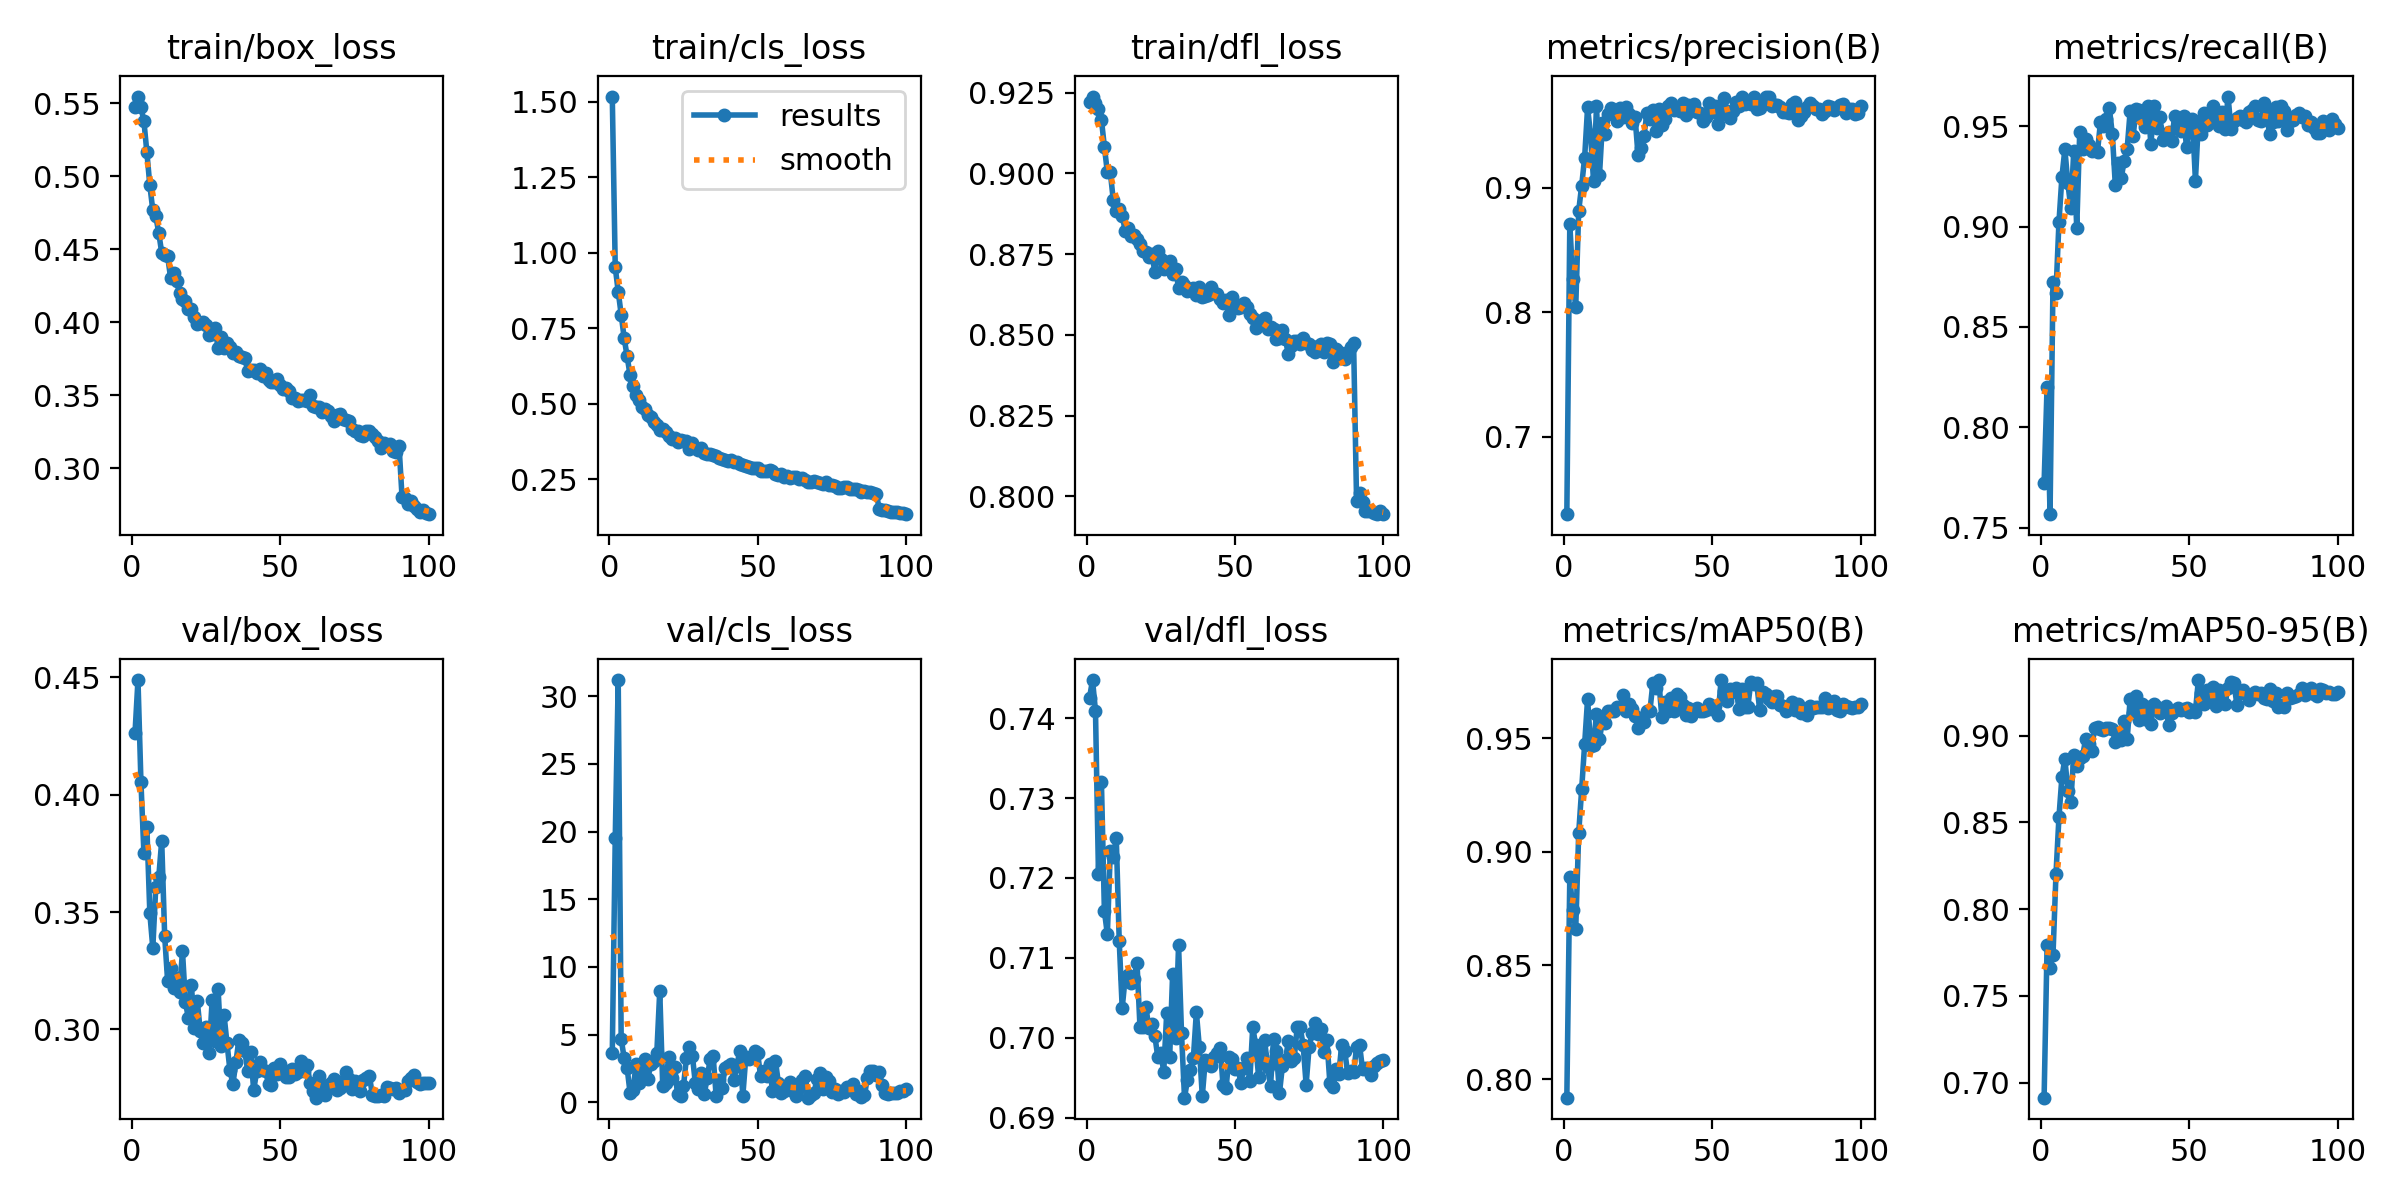

Data behind this chart, as committed beside it:
epoch, time, train/box_loss, train/cls_loss, train/dfl_loss, metrics/precision(B), metrics/recall(B), metrics/mAP50(B), metrics/mAP50-95(B), val/box_loss, val/cls_loss, val/dfl_loss, lr/pg0, lr/pg1, lr/pg2
1, 149.5, 0.5475, 1.517, 0.9221, 0.6377, 0.7722, 0.7918, 0.6913, 0.4262, 3.638, 0.7426, 0.0004154, 0.0004154, 0.0004154
2, 266.9, 0.5547, 0.9514, 0.9238, 0.8708, 0.8203, 0.8889, 0.7791, 0.4488, 19.53, 0.7448, 0.0008238, 0.0008238, 0.0008238
3, 385.5, 0.5472, 0.8713, 0.9219, 0.8268, 0.7567, 0.8742, 0.7659, 0.4054, 31.2, 0.7409, 0.001224, 0.001224, 0.001224
4, 503.7, 0.5379, 0.7953, 0.92, 0.8044, 0.8723, 0.8661, 0.7737, 0.3751, 4.666, 0.7206, 0.001213, 0.001213, 0.001213
5, 620.6, 0.5164, 0.7182, 0.9166, 0.8816, 0.8671, 0.9082, 0.8201, 0.3862, 3.288, 0.732, 0.0012, 0.0012, 0.0012
6, 737.5, 0.4938, 0.6568, 0.9083, 0.9019, 0.9021, 0.9275, 0.8529, 0.3494, 2.54, 0.7159, 0.001188, 0.001188, 0.001188
7, 855.1, 0.4767, 0.5947, 0.9003, 0.9244, 0.9247, 0.9473, 0.8761, 0.3347, 0.6869, 0.713, 0.001176, 0.001176, 0.001176
8, 970.1, 0.4727, 0.5605, 0.9004, 0.9648, 0.9386, 0.9672, 0.8867, 0.3606, 0.876, 0.7234, 0.001163, 0.001163, 0.001163
9, 1086, 0.4613, 0.5297, 0.8917, 0.9426, 0.9216, 0.9467, 0.8683, 0.3648, 2.803, 0.7227, 0.001151, 0.001151, 0.001151
10, 1203, 0.4476, 0.5116, 0.8883, 0.9059, 0.9095, 0.9469, 0.862, 0.3803, 1.388, 0.7251, 0.001139, 0.001139, 0.001139
11, 1319, 0.4463, 0.4908, 0.8891, 0.9657, 0.9376, 0.9607, 0.889, 0.3398, 1.905, 0.7121, 0.001126, 0.001126, 0.001126
12, 1436, 0.4451, 0.4837, 0.887, 0.9102, 0.8992, 0.9497, 0.8827, 0.3205, 3.168, 0.7037, 0.001114, 0.001114, 0.001114
13, 1551, 0.4305, 0.4642, 0.8823, 0.9519, 0.947, 0.9572, 0.887, 0.3261, 1.756, 0.7075, 0.001102, 0.001102, 0.001102
14, 1666, 0.4339, 0.4557, 0.883, 0.9434, 0.9387, 0.9568, 0.8884, 0.3177, 2.821, 0.7079, 0.001089, 0.001089, 0.001089
15, 1780, 0.4285, 0.4389, 0.8808, 0.9592, 0.9438, 0.962, 0.8981, 0.3219, 3.064, 0.7069, 0.001077, 0.001077, 0.001077
16, 1896, 0.4202, 0.4296, 0.881, 0.9644, 0.9407, 0.9618, 0.895, 0.316, 3.616, 0.7074, 0.001064, 0.001064, 0.001064
17, 2014, 0.4158, 0.4129, 0.8796, 0.9599, 0.9379, 0.9618, 0.891, 0.3333, 8.221, 0.7093, 0.001052, 0.001052, 0.001052
18, 2129, 0.4143, 0.4178, 0.8782, 0.9542, 0.9384, 0.9637, 0.9047, 0.3115, 1.238, 0.7013, 0.00104, 0.00104, 0.00104
19, 2246, 0.4091, 0.4082, 0.876, 0.9641, 0.9374, 0.9637, 0.9051, 0.3048, 1.39, 0.7014, 0.001027, 0.001027, 0.001027
20, 2366, 0.4092, 0.3934, 0.8756, 0.9569, 0.9522, 0.9687, 0.9039, 0.3191, 3.315, 0.7038, 0.001015, 0.001015, 0.001015
21, 2485, 0.4033, 0.3852, 0.8741, 0.9653, 0.9504, 0.9618, 0.9032, 0.3006, 1.765, 0.7012, 0.001002, 0.001002, 0.001002
22, 2601, 0.3985, 0.3867, 0.8749, 0.9592, 0.9535, 0.9649, 0.9043, 0.312, 2.592, 0.7018, 0.0009901, 0.0009901, 0.0009901
23, 2716, 0.3995, 0.3732, 0.8696, 0.9523, 0.959, 0.9627, 0.9046, 0.2993, 0.5776, 0.7003, 0.0009778, 0.0009778, 0.0009778
24, 2833, 0.3998, 0.3791, 0.876, 0.957, 0.946, 0.9596, 0.9039, 0.2941, 0.4869, 0.6976, 0.0009654, 0.0009654, 0.0009654
25, 2948, 0.3982, 0.3782, 0.8737, 0.9263, 0.9207, 0.9543, 0.8962, 0.3011, 1.203, 0.6981, 0.000953, 0.000953, 0.000953
26, 3065, 0.3912, 0.3763, 0.8703, 0.9319, 0.9317, 0.9586, 0.9006, 0.2902, 3.28, 0.6958, 0.0009406, 0.0009406, 0.0009406
27, 3182, 0.3923, 0.3505, 0.8709, 0.9421, 0.9244, 0.957, 0.8972, 0.3126, 4.05, 0.7031, 0.0009283, 0.0009283, 0.0009283
28, 3297, 0.3957, 0.3716, 0.8728, 0.9599, 0.9327, 0.9617, 0.9087, 0.2951, 3.448, 0.6976, 0.0009159, 0.0009159, 0.0009159
29, 3415, 0.3825, 0.3542, 0.8688, 0.9555, 0.9389, 0.9618, 0.8978, 0.3174, 1.387, 0.708, 0.0009035, 0.0009035, 0.0009035
30, 3530, 0.3899, 0.3487, 0.8705, 0.9624, 0.9575, 0.9742, 0.9212, 0.2929, 0.984, 0.7, 0.0008911, 0.0008911, 0.0008911
31, 3646, 0.3823, 0.3548, 0.8645, 0.9458, 0.945, 0.972, 0.9129, 0.3063, 2.126, 0.7116, 0.0008787, 0.0008787, 0.0008787
32, 3761, 0.3855, 0.3362, 0.8665, 0.9637, 0.9587, 0.9755, 0.9226, 0.2942, 0.6297, 0.7006, 0.0008664, 0.0008664, 0.0008664
33, 3878, 0.3828, 0.3356, 0.8656, 0.9504, 0.9579, 0.9594, 0.9093, 0.2826, 1.79, 0.6925, 0.000854, 0.000854, 0.000854
34, 3993, 0.3789, 0.3338, 0.8638, 0.9556, 0.9536, 0.9659, 0.9185, 0.2768, 3.222, 0.6947, 0.0008416, 0.0008416, 0.0008416
35, 4108, 0.3793, 0.329, 0.8642, 0.966, 0.9499, 0.9617, 0.9094, 0.286, 3.384, 0.696, 0.0008293, 0.0008293, 0.0008293
36, 4223, 0.3766, 0.3258, 0.8646, 0.9687, 0.9603, 0.9675, 0.9168, 0.2955, 0.4998, 0.6975, 0.0008169, 0.0008169, 0.0008169
37, 4337, 0.3762, 0.3222, 0.8622, 0.9626, 0.941, 0.9621, 0.9068, 0.2941, 1.639, 0.7032, 0.0008045, 0.0008045, 0.0008045
38, 4453, 0.3755, 0.3174, 0.8649, 0.9637, 0.9603, 0.9692, 0.9183, 0.2908, 1.069, 0.6988, 0.0007921, 0.0007921, 0.0007921
39, 4568, 0.3664, 0.3141, 0.8619, 0.962, 0.9489, 0.968, 0.9163, 0.2822, 2.502, 0.6927, 0.0007797, 0.0007797, 0.0007797
40, 4685, 0.3671, 0.311, 0.8621, 0.9681, 0.9548, 0.9644, 0.9132, 0.2906, 2.657, 0.6972, 0.0007674, 0.0007674, 0.0007674
41, 4805, 0.3671, 0.3143, 0.8625, 0.9583, 0.943, 0.9602, 0.9143, 0.2741, 2.856, 0.6968, 0.000755, 0.000755, 0.000755
42, 4920, 0.3652, 0.3084, 0.8648, 0.9668, 0.9452, 0.9631, 0.9173, 0.2822, 1.666, 0.6965, 0.0007426, 0.0007426, 0.0007426
43, 5040, 0.3679, 0.3087, 0.8629, 0.9648, 0.9474, 0.9598, 0.9058, 0.2862, 2.714, 0.6976, 0.0007302, 0.0007302, 0.0007302
44, 5158, 0.3632, 0.3016, 0.8628, 0.9674, 0.9428, 0.9617, 0.913, 0.2829, 3.825, 0.6982, 0.0007179, 0.0007179, 0.0007179
45, 5273, 0.3651, 0.2985, 0.8612, 0.9614, 0.9553, 0.9632, 0.9146, 0.2825, 0.4664, 0.6988, 0.0007055, 0.0007055, 0.0007055
46, 5387, 0.3606, 0.2942, 0.8598, 0.9603, 0.9519, 0.9619, 0.9158, 0.2766, 3.319, 0.6941, 0.0006931, 0.0006931, 0.0006931
47, 5502, 0.3589, 0.2906, 0.8609, 0.9536, 0.9479, 0.962, 0.9145, 0.2763, 3.194, 0.6937, 0.0006808, 0.0006808, 0.0006808
48, 5616, 0.3591, 0.2892, 0.8562, 0.9569, 0.9552, 0.9622, 0.9155, 0.2836, 3.317, 0.6976, 0.0006684, 0.0006684, 0.0006684
49, 5728, 0.361, 0.289, 0.8619, 0.9679, 0.9396, 0.9651, 0.9158, 0.2811, 3.778, 0.6973, 0.000656, 0.000656, 0.000656
50, 5841, 0.3573, 0.2892, 0.8596, 0.9611, 0.9487, 0.9628, 0.9138, 0.2854, 3.611, 0.6961, 0.0006436, 0.0006436, 0.0006436
51, 5954, 0.3541, 0.2778, 0.8582, 0.9661, 0.9538, 0.964, 0.9147, 0.2829, 1.917, 0.6963, 0.0006312, 0.0006312, 0.0006312
52, 6069, 0.355, 0.2776, 0.8587, 0.9518, 0.923, 0.9603, 0.9138, 0.2797, 2.31, 0.6944, 0.0006189, 0.0006189, 0.0006189
53, 6183, 0.3526, 0.2792, 0.8598, 0.9606, 0.9522, 0.9755, 0.932, 0.2797, 1.92, 0.6962, 0.0006065, 0.0006065, 0.0006065
54, 6296, 0.3482, 0.2817, 0.8586, 0.9726, 0.9462, 0.9707, 0.9248, 0.283, 2.838, 0.6974, 0.0005941, 0.0005941, 0.0005941
55, 6411, 0.3478, 0.2781, 0.8565, 0.9615, 0.9567, 0.9665, 0.9183, 0.2808, 0.816, 0.6946, 0.0005818, 0.0005818, 0.0005818
56, 6524, 0.3458, 0.2668, 0.8553, 0.9564, 0.9506, 0.9715, 0.926, 0.2821, 3.052, 0.7013, 0.0005694, 0.0005694, 0.0005694
57, 6638, 0.347, 0.2651, 0.852, 0.9616, 0.9556, 0.97, 0.9226, 0.2864, 1.408, 0.6991, 0.000557, 0.000557, 0.000557
58, 6752, 0.3467, 0.2672, 0.8542, 0.969, 0.9601, 0.9722, 0.9283, 0.2821, 0.6514, 0.6951, 0.0005446, 0.0005446, 0.0005446
59, 6867, 0.346, 0.2584, 0.8546, 0.9656, 0.9533, 0.9629, 0.917, 0.2848, 0.8406, 0.6977, 0.0005322, 0.0005322, 0.0005322
60, 6980, 0.35, 0.2612, 0.8554, 0.9735, 0.9504, 0.9715, 0.9266, 0.2774, 0.9705, 0.6998, 0.0005199, 0.0005199, 0.0005199
... 40 more rows
